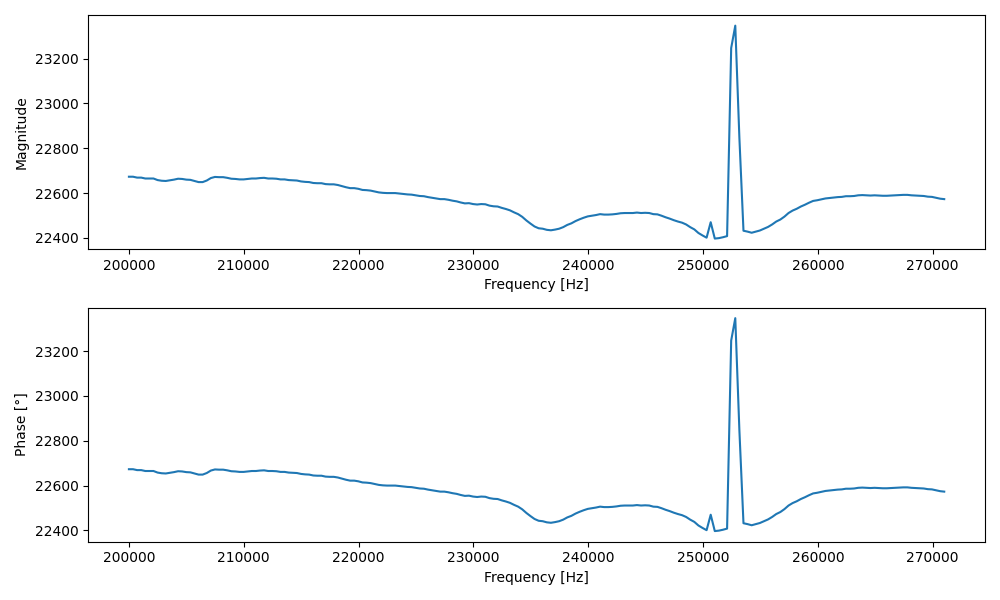

The file beside this chart, header and first rows:
Frequency [Hz], Magnitude, Phase [°]
200000, 22673, 22673
200356, 22673, 22673
200713, 22669, 22669
201070, 22669, 22669
201427, 22665, 22665
201784, 22665, 22665
202140, 22665, 22665
202497, 22658, 22658
202854, 22655, 22655
203211, 22654, 22654
203568, 22657, 22657
203924, 22660, 22660
204281, 22664, 22664
204638, 22663, 22663
204995, 22660, 22660
205352, 22659, 22659
205708, 22654, 22654
206065, 22649, 22649
206422, 22649, 22649
206779, 22656, 22656
207136, 22667, 22667
207492, 22672, 22672
207849, 22671, 22671
208206, 22671, 22671
208563, 22668, 22668
208920, 22664, 22664
209276, 22663, 22663
209633, 22661, 22661
209990, 22661, 22661
210347, 22663, 22663
210704, 22665, 22665
211060, 22665, 22665
211417, 22667, 22667
211774, 22668, 22668
212131, 22665, 22665
212488, 22665, 22665
212844, 22664, 22664
213201, 22661, 22661
213558, 22661, 22661
213915, 22658, 22658
214272, 22657, 22657
214628, 22656, 22656
214985, 22652, 22652
215342, 22650, 22650
215699, 22649, 22649
216056, 22645, 22645
216412, 22644, 22644
216769, 22644, 22644
217126, 22640, 22640
217483, 22639, 22639
217840, 22639, 22639
218196, 22636, 22636
218553, 22631, 22631
218910, 22626, 22626
219267, 22622, 22622
219624, 22622, 22622
219980, 22619, 22619
220337, 22614, 22614
220694, 22613, 22613
221051, 22611, 22611
... 140 more rows
